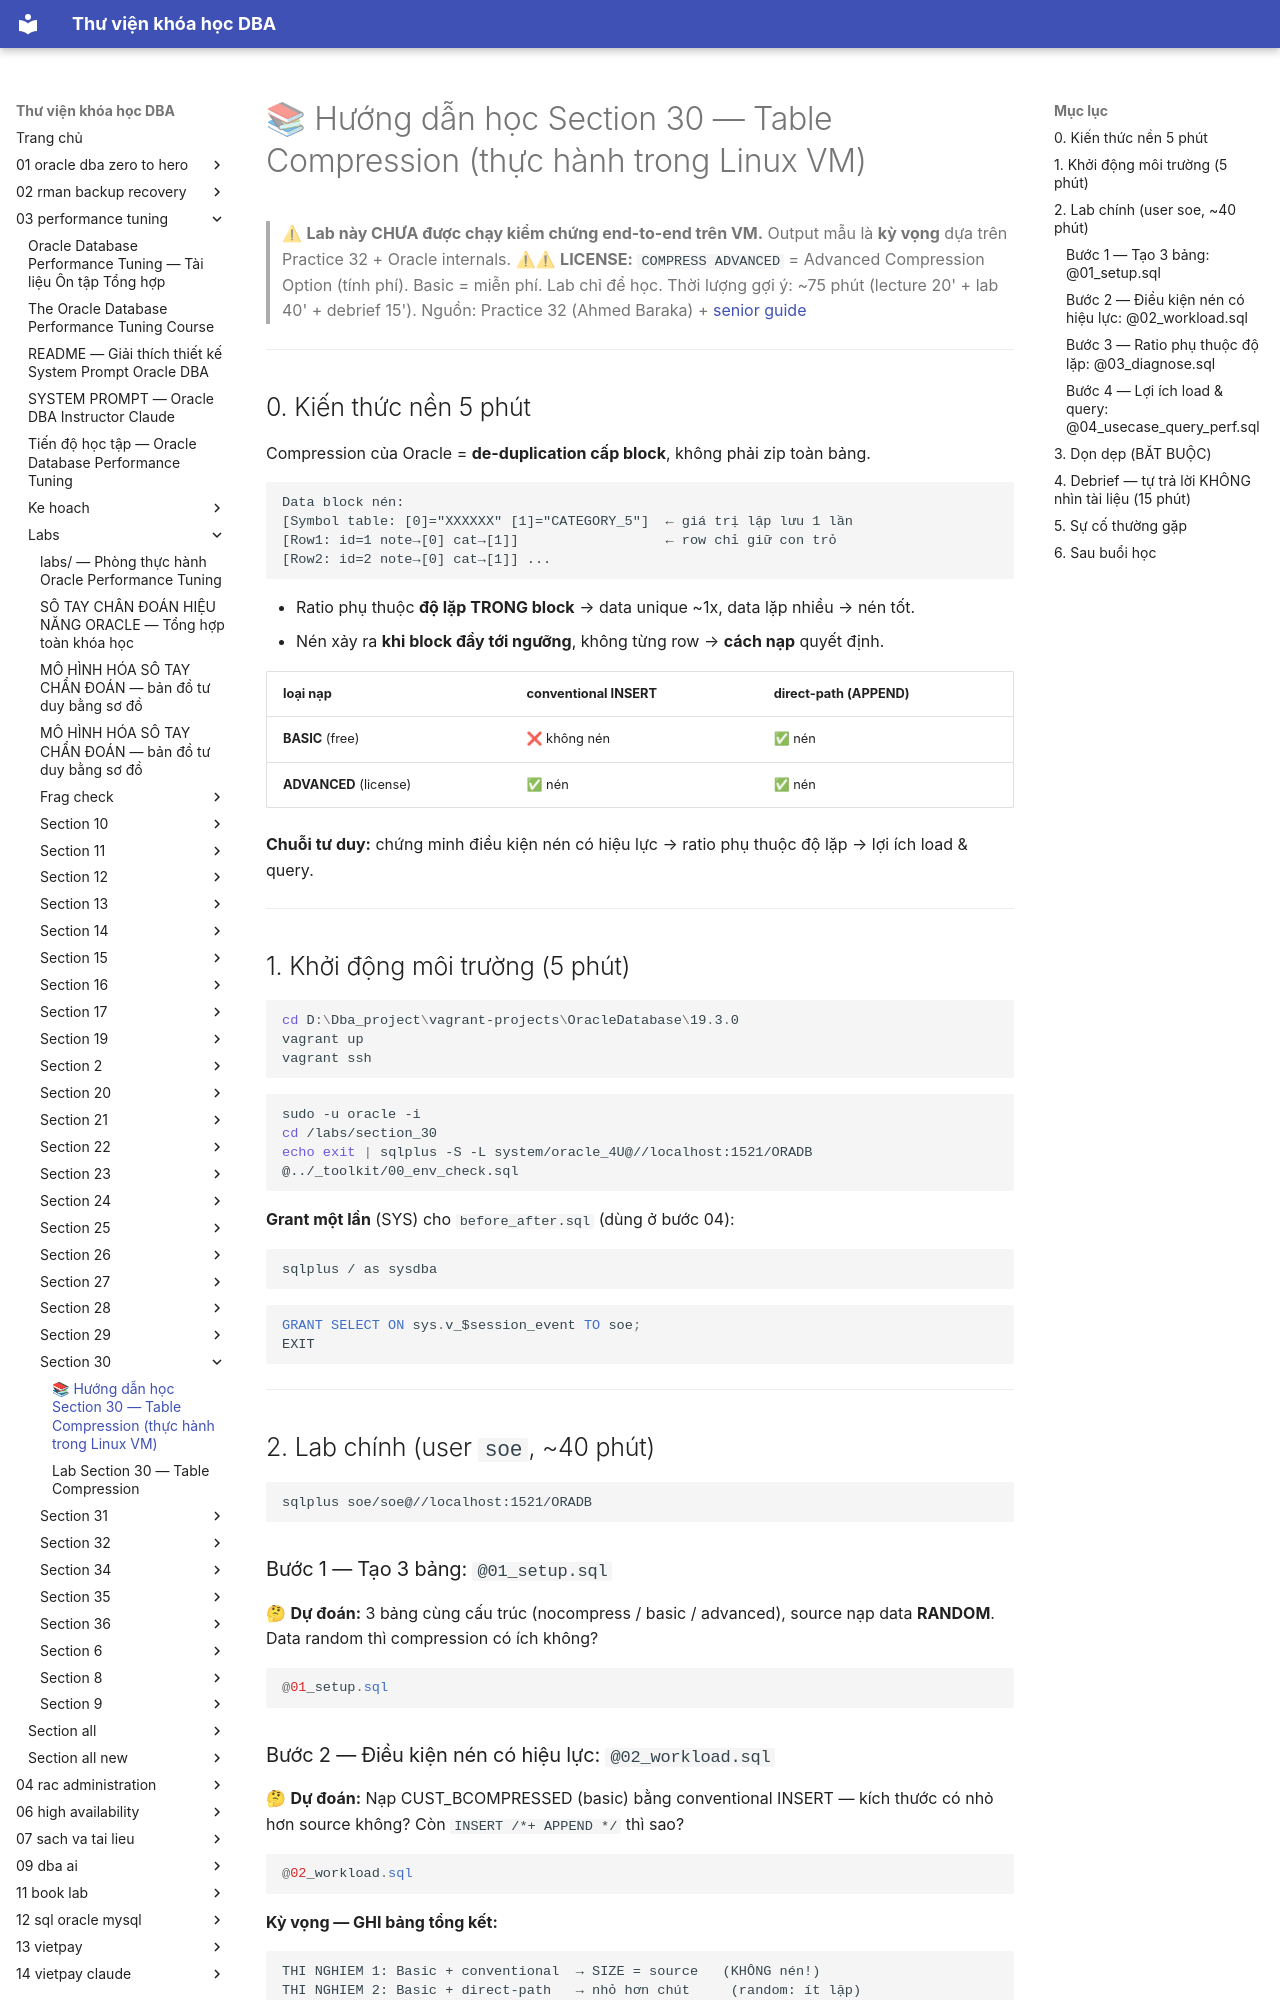

repository: quochuyag/MkDocs_local · page: 03-performance-tuning/labs/section-30/huong-dan-hoc-section-30/index.html · generator: mkdocs

---
title: 📚 Hướng dẫn học Section 30 — Table Compression (thực hành trong Linux VM)
course: 03-performance-tuning
source: The-Oracle-Database-Performance-Tuning-Course/labs/section_30/HUONG_DAN_HOC_SECTION_30.md
---

# 📚 Hướng dẫn học Section 30 — Table Compression (thực hành trong Linux VM)

> ⚠ **Lab này CHƯA được chạy kiểm chứng end-to-end trên VM.** Output mẫu là **kỳ vọng** dựa trên Practice 32 + Oracle internals.
> ⚠⚠ **LICENSE:** `COMPRESS ADVANCED` = Advanced Compression Option (tính phí). Basic = miễn phí. Lab chỉ để học.
> Thời lượng gợi ý: ~75 phút (lecture 20' + lab 40' + debrief 15').
> Nguồn: Practice 32 (Ahmed Baraka) + [senior guide](../../section-all-new/section-30-table-compression-senior-guide.md)

---

## 0. Kiến thức nền 5 phút

Compression của Oracle = **de-duplication cấp block**, không phải zip toàn bảng.

```
Data block nén:
[Symbol table: [0]="XXXXXX" [1]="CATEGORY_5"]  ← giá trị lặp lưu 1 lần
[Row1: id=1 note→[0] cat→[1]]                  ← row chỉ giữ con trỏ
[Row2: id=2 note→[0] cat→[1]] ...
```

- Ratio phụ thuộc **độ lặp TRONG block** → data unique ~1x, data lặp nhiều → nén tốt.
- Nén xảy ra **khi block đầy tới ngưỡng**, không từng row → **cách nạp** quyết định.

| loại \ nạp | conventional INSERT | direct-path (APPEND) |
|---|---|---|
| **BASIC** (free) | ❌ không nén | ✅ nén |
| **ADVANCED** (license) | ✅ nén | ✅ nén |

**Chuỗi tư duy:** chứng minh điều kiện nén có hiệu lực → ratio phụ thuộc độ lặp → lợi ích load & query.

---

## 1. Khởi động môi trường (5 phút)

```powershell
cd D:\Dba_project\vagrant-projects\OracleDatabase\19.3.0
vagrant up
vagrant ssh
```
```bash
sudo -u oracle -i
cd /labs/section_30
echo exit | sqlplus -S -L system/oracle_4U@//localhost:1521/ORADB @../_toolkit/00_env_check.sql
```
**Grant một lần** (SYS) cho `before_after.sql` (dùng ở bước 04):
```bash
sqlplus / as sysdba
```
```sql
GRANT SELECT ON sys.v_$session_event TO soe;
EXIT
```

---

## 2. Lab chính (user `soe`, ~40 phút)

```bash
sqlplus soe/soe@//localhost:1521/ORADB
```

### Bước 1 — Tạo 3 bảng: `@01_setup.sql`

🤔 **Dự đoán:** 3 bảng cùng cấu trúc (nocompress / basic / advanced), source nạp data **RANDOM**. Data random thì compression có ích không?

```sql
@01_setup.sql
```
